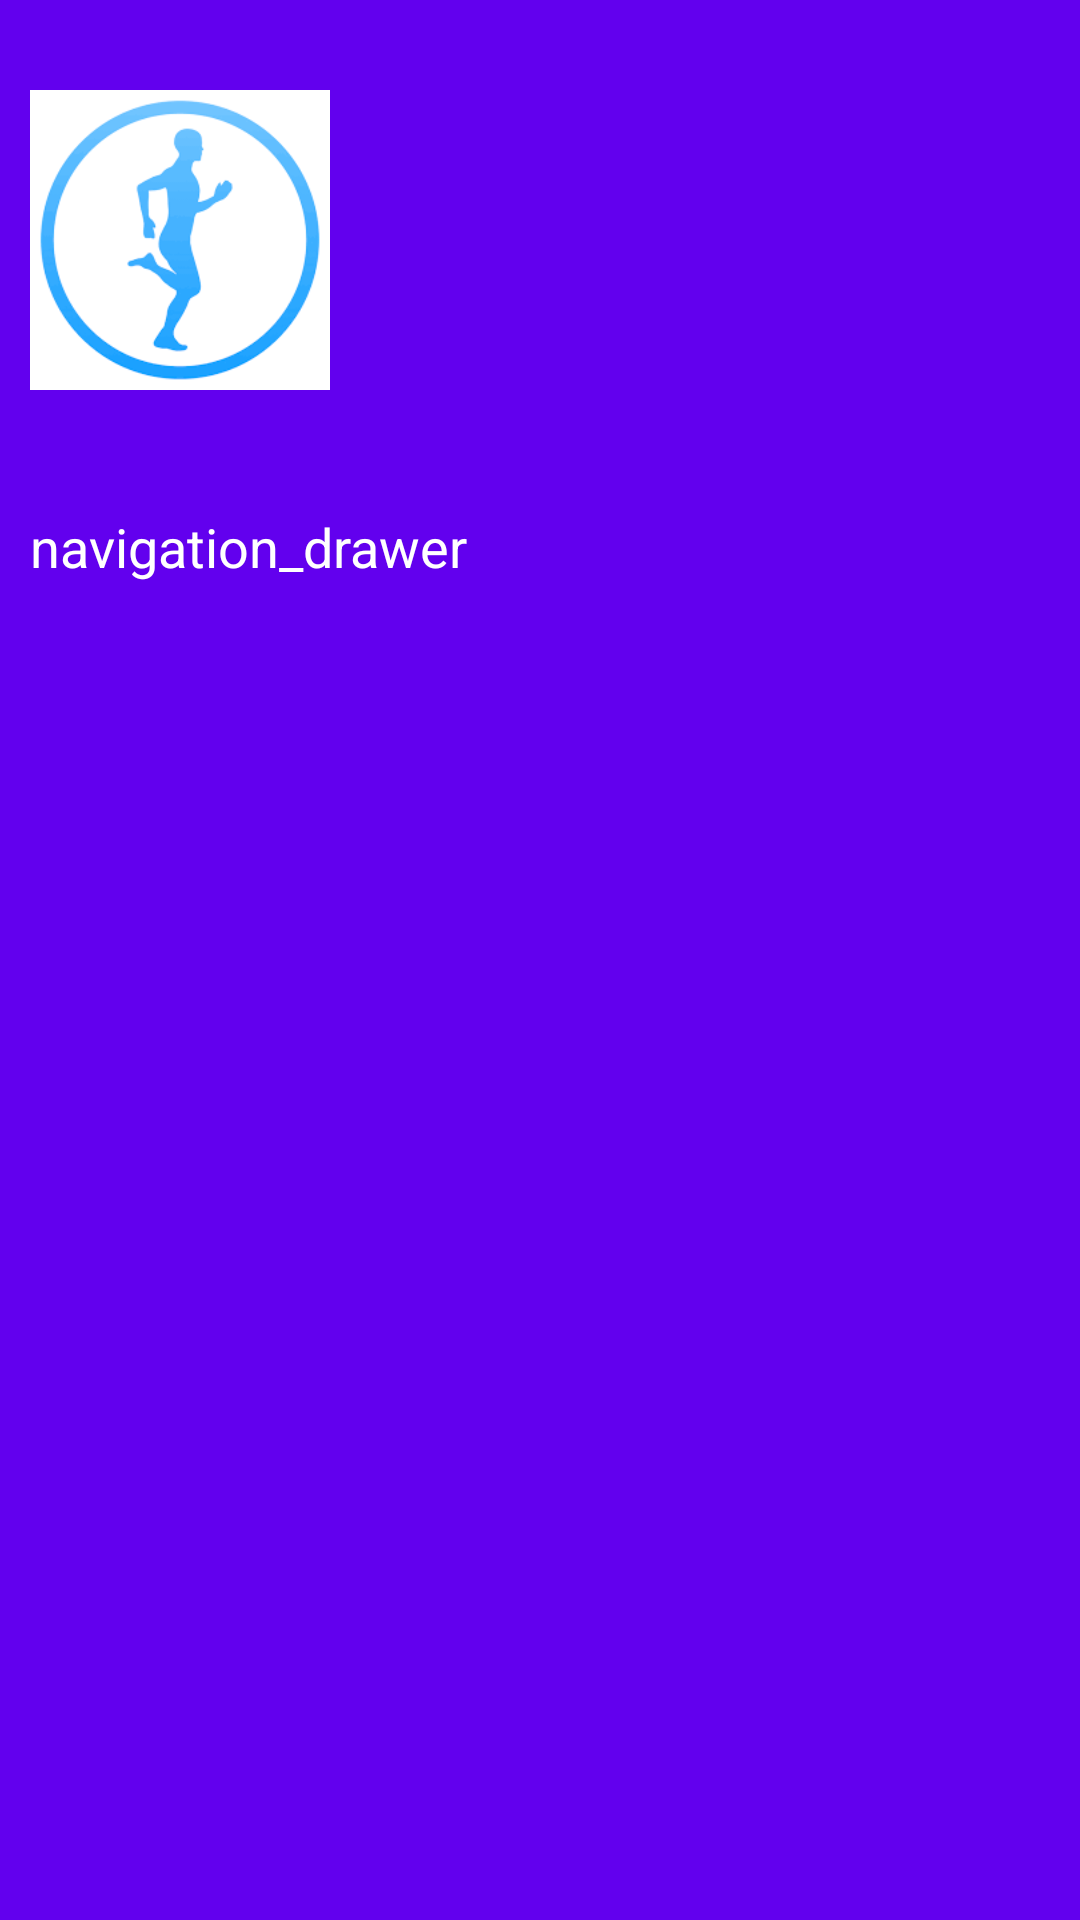

The Android layout XML behind this screen, and the referenced resources:
<!-- AndroidManifest.xml: application theme Theme.MyTaskFour -->
<!-- res/layout/drawer_header.xml -->
<?xml version="1.0" encoding="utf-8"?>
<LinearLayout xmlns:android="http://schemas.android.com/apk/res/android"
    android:orientation="vertical"
    android:layout_width="match_parent"
    android:layout_height="240dp"
    android:background="@color/design_default_color_primary">


    <ImageView
        android:layout_width="120dp"
        android:layout_height="120dp"
        android:padding="10dp"
        android:layout_marginTop="20dp"
        android:src="@drawable/daily_workout"/>

    <TextView
        android:layout_width="wrap_content"
        android:layout_height="wrap_content"
        android:text="@string/navigation_drawer"
        android:textColor="#ffffff"
        android:layout_marginTop="20dp"
        android:padding="10dp"
        android:textSize="18sp"/>


</LinearLayout>
<!-- resources referenced by this layout -->
<resources>
  <!-- drawable daily_workout: png bitmap (drawable, 5050 bytes) -->
  <string name="navigation_drawer">navigation_drawer</string>
  <style name="Theme.MyTaskFour" parent="Theme.MaterialComponents.DayNight.NoActionBar">
          
          <item name="colorPrimary">@color/purple_500</item>
          <item name="colorPrimaryVariant">@color/purple_700</item>
          <item name="colorOnPrimary">@color/white</item>
          
          <item name="colorSecondary">@color/teal_200</item>
          <item name="colorSecondaryVariant">@color/teal_700</item>
          <item name="colorOnSecondary">@color/black</item>
          
          <item name="android:statusBarColor" tools:targetApi="l">?attr/colorPrimaryVariant</item>
          
      </style>
  <!-- not gathered from this repository: default colours our renderer supplied (Android Studio template values) -->
  <color name="purple_500">#FF6200EE</color>
  <color name="purple_700">#FF3700B3</color>
  <color name="teal_200">#FF03DAC5</color>
  <color name="teal_700">#FF018786</color>
  <color name="black">#FF000000</color>
  <color name="white">#FFFFFFFF</color>
</resources>
